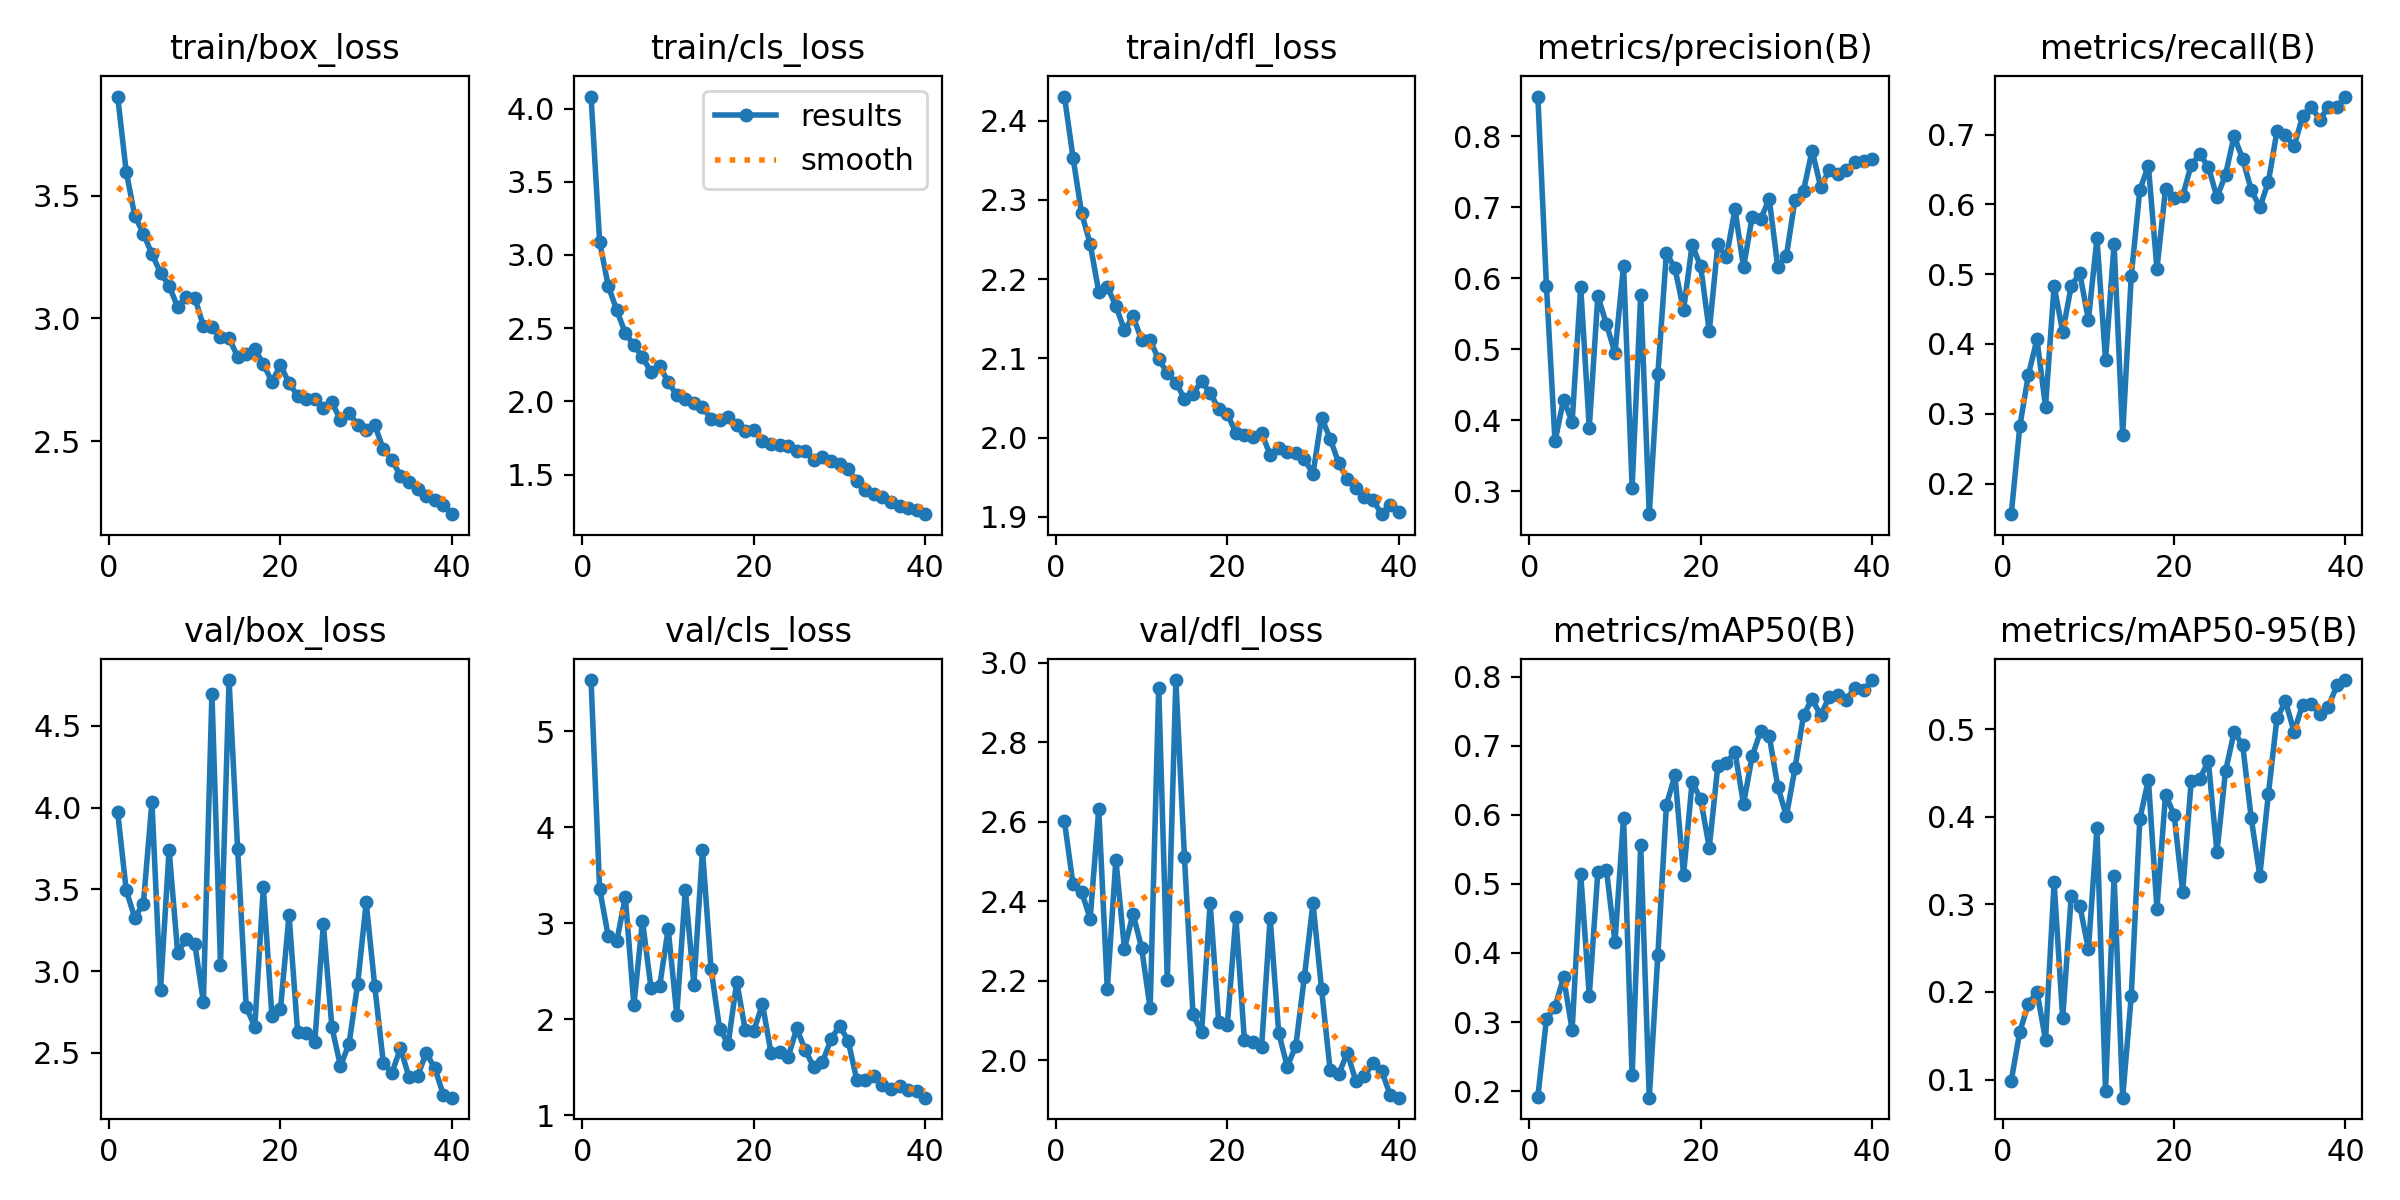

The file beside this chart, header and first rows:
epoch, time, train/box_loss, train/cls_loss, train/dfl_loss, metrics/precision(B), metrics/recall(B), metrics/mAP50(B), metrics/mAP50-95(B), val/box_loss, val/cls_loss, val/dfl_loss, lr/pg0, lr/pg1, lr/pg2
1, 41.8, 3.904, 4.082, 2.43, 0.8561, 0.1561, 0.192, 0.09873, 3.972, 5.533, 2.601, 0.07008, 0.003325, 0.003325
2, 69.91, 3.598, 3.091, 2.353, 0.5898, 0.2822, 0.3039, 0.1548, 3.495, 3.359, 2.442, 0.03991, 0.006493, 0.006493
3, 96.67, 3.417, 2.79, 2.283, 0.3704, 0.3559, 0.3221, 0.1865, 3.326, 2.865, 2.424, 0.009584, 0.009497, 0.009497
4, 122.7, 3.346, 2.623, 2.245, 0.4291, 0.4065, 0.3647, 0.2003, 3.412, 2.814, 2.356, 0.009258, 0.009258, 0.009258
5, 149, 3.262, 2.466, 2.184, 0.3976, 0.3104, 0.2887, 0.1454, 4.035, 3.269, 2.631, 0.00901, 0.00901, 0.00901
6, 176, 3.186, 2.384, 2.19, 0.5878, 0.4833, 0.5146, 0.325, 2.885, 2.146, 2.179, 0.008762, 0.008762, 0.008762
7, 201.7, 3.133, 2.302, 2.166, 0.3892, 0.4171, 0.3381, 0.1699, 3.743, 3.024, 2.504, 0.008515, 0.008515, 0.008515
8, 229.4, 3.047, 2.2, 2.135, 0.5749, 0.4834, 0.5169, 0.3099, 3.114, 2.322, 2.28, 0.008268, 0.008268, 0.008268
9, 255.3, 3.087, 2.239, 2.153, 0.5356, 0.5011, 0.5204, 0.2986, 3.194, 2.342, 2.368, 0.00802, 0.00802, 0.00802
10, 283.1, 3.084, 2.135, 2.123, 0.4949, 0.4346, 0.4158, 0.2488, 3.168, 2.942, 2.283, 0.007772, 0.007772, 0.007772
11, 309.2, 2.969, 2.041, 2.123, 0.6176, 0.5514, 0.5958, 0.3869, 2.812, 2.047, 2.13, 0.007525, 0.007525, 0.007525
12, 335.6, 2.963, 2.013, 2.099, 0.3053, 0.377, 0.2228, 0.08726, 4.697, 3.348, 2.937, 0.007278, 0.007278, 0.007278
13, 362, 2.925, 1.992, 2.082, 0.5768, 0.5431, 0.5562, 0.3324, 3.041, 2.36, 2.201, 0.00703, 0.00703, 0.00703
14, 388.6, 2.919, 1.963, 2.069, 0.2677, 0.2701, 0.1907, 0.07932, 4.779, 3.762, 2.956, 0.006783, 0.006783, 0.006783
15, 414.3, 2.844, 1.879, 2.049, 0.4649, 0.4973, 0.3967, 0.195, 3.748, 2.525, 2.511, 0.006535, 0.006535, 0.006535
16, 440.4, 2.853, 1.87, 2.055, 0.6358, 0.6206, 0.614, 0.3972, 2.779, 1.9, 2.116, 0.006287, 0.006287, 0.006287
17, 466.8, 2.876, 1.891, 2.071, 0.614, 0.6555, 0.6577, 0.4425, 2.661, 1.743, 2.07, 0.00604, 0.00604, 0.00604
18, 492.4, 2.813, 1.839, 2.056, 0.5553, 0.5078, 0.5133, 0.2949, 3.513, 2.389, 2.395, 0.005792, 0.005792, 0.005792
19, 519.1, 2.743, 1.799, 2.036, 0.647, 0.6221, 0.6474, 0.4252, 2.726, 1.882, 2.096, 0.005545, 0.005545, 0.005545
20, 544.3, 2.81, 1.806, 2.03, 0.6168, 0.6085, 0.6224, 0.4025, 2.772, 1.879, 2.089, 0.005298, 0.005298, 0.005298
21, 571.5, 2.736, 1.732, 2.006, 0.5254, 0.6119, 0.5524, 0.3143, 3.343, 2.158, 2.36, 0.00505, 0.00505, 0.00505
22, 596.9, 2.684, 1.708, 2.004, 0.6479, 0.6569, 0.6707, 0.4413, 2.628, 1.644, 2.05, 0.004803, 0.004803, 0.004803
23, 622.4, 2.673, 1.704, 2.001, 0.6295, 0.6717, 0.6751, 0.4436, 2.62, 1.656, 2.046, 0.004555, 0.004555, 0.004555
24, 649, 2.673, 1.697, 2.005, 0.6975, 0.6542, 0.6908, 0.4635, 2.564, 1.607, 2.032, 0.004307, 0.004307, 0.004307
25, 673.8, 2.635, 1.66, 1.978, 0.6156, 0.6102, 0.6157, 0.3597, 3.287, 1.902, 2.358, 0.00406, 0.00406, 0.00406
26, 700, 2.659, 1.662, 1.987, 0.6857, 0.6427, 0.6843, 0.452, 2.657, 1.676, 2.069, 0.003812, 0.003812, 0.003812
27, 727.2, 2.586, 1.601, 1.982, 0.6833, 0.6978, 0.721, 0.4966, 2.42, 1.496, 1.983, 0.003565, 0.003565, 0.003565
28, 753.8, 2.616, 1.618, 1.981, 0.7119, 0.6653, 0.7137, 0.4822, 2.557, 1.55, 2.037, 0.003318, 0.003318, 0.003318
29, 780.4, 2.566, 1.591, 1.973, 0.6154, 0.621, 0.6406, 0.3986, 2.919, 1.789, 2.21, 0.00307, 0.00307, 0.00307
30, 806.3, 2.546, 1.574, 1.954, 0.6319, 0.5957, 0.5981, 0.3329, 3.42, 1.933, 2.395, 0.002822, 0.002822, 0.002822
31, 831.6, 2.566, 1.538, 2.025, 0.7102, 0.6321, 0.6672, 0.4257, 2.908, 1.773, 2.178, 0.002575, 0.002575, 0.002575
32, 855.8, 2.467, 1.455, 1.999, 0.7235, 0.7049, 0.7439, 0.5125, 2.439, 1.369, 1.975, 0.002328, 0.002328, 0.002328
33, 881.8, 2.424, 1.395, 1.968, 0.78, 0.6993, 0.7675, 0.5317, 2.379, 1.369, 1.964, 0.00208, 0.00208, 0.00208
34, 905.9, 2.359, 1.364, 1.948, 0.729, 0.6833, 0.7436, 0.4971, 2.528, 1.403, 2.019, 0.001832, 0.001832, 0.001832
35, 929.5, 2.332, 1.345, 1.936, 0.7525, 0.7262, 0.771, 0.528, 2.352, 1.309, 1.947, 0.001585, 0.001585, 0.001585
36, 955.2, 2.306, 1.314, 1.925, 0.7468, 0.7401, 0.7731, 0.5287, 2.36, 1.27, 1.959, 0.001337, 0.001337, 0.001337
37, 979.3, 2.276, 1.287, 1.921, 0.7532, 0.7216, 0.7665, 0.517, 2.499, 1.305, 1.993, 0.00109, 0.00109, 0.00109
38, 1005, 2.258, 1.273, 1.903, 0.7638, 0.7398, 0.784, 0.5256, 2.409, 1.256, 1.973, 0.0008425, 0.0008425, 0.0008425
39, 1028, 2.238, 1.258, 1.915, 0.7659, 0.7397, 0.7799, 0.5501, 2.244, 1.253, 1.913, 0.000595, 0.000595, 0.000595
40, 1052, 2.203, 1.23, 1.906, 0.7677, 0.7546, 0.7949, 0.5562, 2.227, 1.181, 1.906, 0.0003475, 0.0003475, 0.0003475
